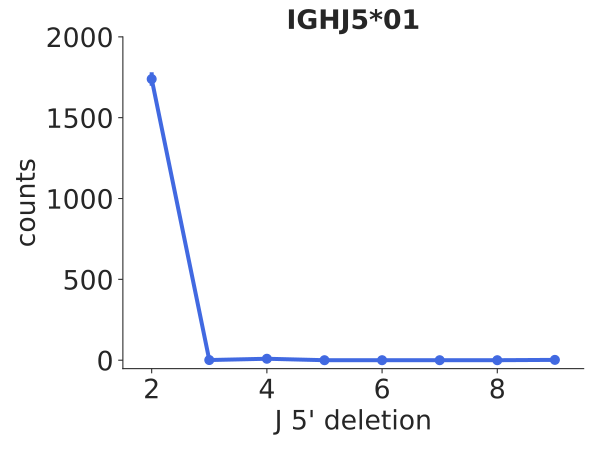

The data file committed next to this chart (first rows):
bin_low_edge, contents, binlabel, error
0.5, 0.0, , 0.0
1.5, 1739, , 41.7
2.5, 1.0, , 1.0
3.5, 9.0, , 3.0
4.5, 0.0, , 0.0
5.5, 0.0, , 0.0
6.5, 0.0, , 0.0
7.5, 0.0, , 0.0
8.5, 2.0, , 1.414
9.5, 0.0, , 0.0
